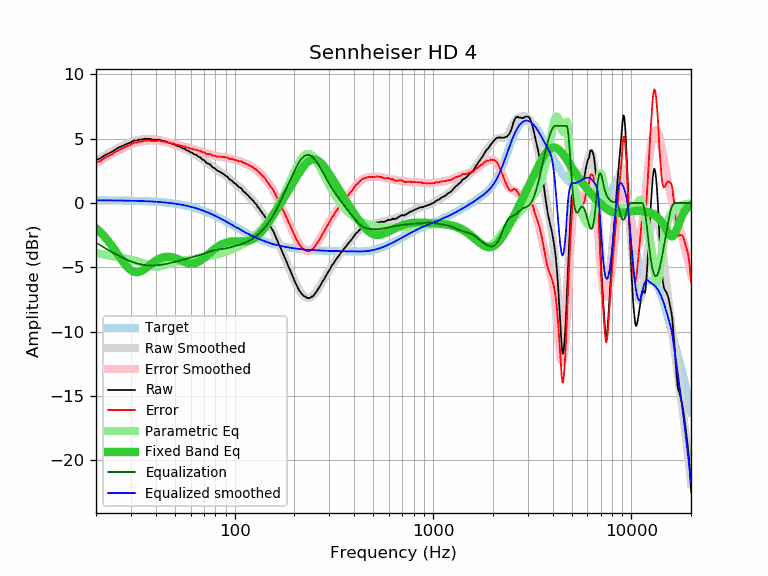

The data file committed next to this chart (first rows):
frequency, raw, error, smoothed, error_smoothed, equalization, parametric_eq, equalized_raw, equalized_smoothed, target
20, 3.34, 3.13, 3.29, 3.08, -3.08, -1.96, 0.26, 0.21, 0.21
21, 3.46, 3.26, 3.49, 3.28, -3.28, -2.26, 0.18, 0.21, 0.21
22, 3.67, 3.47, 3.68, 3.47, -3.47, -2.59, 0.20, 0.21, 0.21
23, 3.83, 3.63, 3.85, 3.65, -3.65, -2.94, 0.19, 0.20, 0.20
24, 3.97, 3.77, 4.01, 3.81, -3.81, -3.32, 0.16, 0.20, 0.20
25, 4.15, 3.96, 4.16, 3.96, -3.96, -3.70, 0.19, 0.20, 0.20
26, 4.31, 4.12, 4.30, 4.10, -4.10, -4.08, 0.21, 0.19, 0.19
27, 4.41, 4.22, 4.42, 4.23, -4.23, -4.44, 0.18, 0.19, 0.19
28, 4.52, 4.34, 4.54, 4.35, -4.35, -4.77, 0.17, 0.19, 0.19
29, 4.63, 4.45, 4.63, 4.45, -4.45, -5.04, 0.18, 0.18, 0.18
30, 4.71, 4.54, 4.72, 4.54, -4.54, -5.23, 0.17, 0.18, 0.18
31, 4.86, 4.69, 4.80, 4.62, -4.62, -5.35, 0.24, 0.17, 0.17
32, 4.85, 4.69, 4.86, 4.69, -4.69, -5.39, 0.16, 0.17, 0.17
33, 4.93, 4.77, 4.90, 4.74, -4.74, -5.36, 0.19, 0.16, 0.16
34, 4.93, 4.78, 4.94, 4.79, -4.79, -5.28, 0.15, 0.15, 0.15
35, 4.99, 4.85, 4.97, 4.82, -4.82, -5.16, 0.17, 0.15, 0.15
36, 4.99, 4.86, 4.98, 4.84, -4.84, -5.03, 0.15, 0.14, 0.14
37, 4.99, 4.86, 4.98, 4.85, -4.85, -4.88, 0.14, 0.13, 0.13
38, 4.95, 4.83, 4.98, 4.86, -4.86, -4.74, 0.09, 0.12, 0.12
39, 4.92, 4.81, 4.97, 4.86, -4.86, -4.61, 0.07, 0.11, 0.11
40, 4.92, 4.82, 4.95, 4.85, -4.85, -4.50, 0.08, 0.10, 0.10
41, 4.92, 4.84, 4.92, 4.83, -4.83, -4.40, 0.09, 0.09, 0.09
42, 4.92, 4.85, 4.89, 4.81, -4.81, -4.32, 0.11, 0.08, 0.08
43, 4.83, 4.77, 4.85, 4.79, -4.79, -4.26, 0.04, 0.06, 0.06
44, 4.83, 4.78, 4.82, 4.77, -4.77, -4.21, 0.07, 0.05, 0.05
45, 4.78, 4.75, 4.77, 4.74, -4.74, -4.19, 0.04, 0.03, 0.03
46, 4.70, 4.68, 4.73, 4.71, -4.71, -4.18, -0.01, 0.02, 0.02
47, 4.68, 4.68, 4.68, 4.68, -4.68, -4.19, 0.00, 0.00, 0.00
48, 4.61, 4.63, 4.63, 4.65, -4.65, -4.21, -0.03, -0.02, -0.01
49, 4.60, 4.64, 4.58, 4.61, -4.61, -4.24, -0.01, -0.03, -0.03
50, 4.52, 4.57, 4.53, 4.58, -4.58, -4.28, -0.06, -0.05, -0.05
51, 4.44, 4.51, 4.47, 4.55, -4.55, -4.32, -0.10, -0.07, -0.07
52, 4.43, 4.53, 4.42, 4.51, -4.51, -4.38, -0.08, -0.09, -0.09
53, 4.36, 4.48, 4.36, 4.48, -4.48, -4.43, -0.11, -0.11, -0.11
54, 4.29, 4.43, 4.31, 4.44, -4.44, -4.49, -0.15, -0.14, -0.14
55, 4.25, 4.41, 4.25, 4.41, -4.41, -4.54, -0.16, -0.16, -0.16
56, 4.22, 4.41, 4.19, 4.38, -4.38, -4.59, -0.15, -0.18, -0.18
57, 4.11, 4.32, 4.14, 4.35, -4.35, -4.63, -0.23, -0.21, -0.21
58, 4.07, 4.31, 4.08, 4.31, -4.31, -4.67, -0.24, -0.24, -0.24
59, 4.03, 4.30, 4.02, 4.28, -4.28, -4.69, -0.25, -0.26, -0.26
60, 3.92, 4.21, 3.96, 4.25, -4.25, -4.71, -0.33, -0.29, -0.29
61, 3.92, 4.24, 3.90, 4.22, -4.22, -4.71, -0.30, -0.32, -0.32
62, 3.82, 4.17, 3.84, 4.19, -4.19, -4.70, -0.37, -0.35, -0.35
63, 3.76, 4.14, 3.78, 4.16, -4.16, -4.68, -0.40, -0.38, -0.38
64, 3.75, 4.16, 3.72, 4.13, -4.13, -4.64, -0.38, -0.41, -0.41
65, 3.65, 4.10, 3.65, 4.10, -4.10, -4.60, -0.44, -0.44, -0.44
66, 3.58, 4.06, 3.59, 4.06, -4.06, -4.55, -0.48, -0.48, -0.48
67, 3.56, 4.07, 3.52, 4.03, -4.03, -4.49, -0.47, -0.51, -0.51
68, 3.45, 4.00, 3.45, 4.00, -4.00, -4.42, -0.55, -0.55, -0.55
69, 3.36, 3.94, 3.38, 3.96, -3.96, -4.35, -0.60, -0.58, -0.58
70, 3.33, 3.95, 3.31, 3.93, -3.93, -4.28, -0.60, -0.62, -0.62
71, 3.25, 3.91, 3.24, 3.90, -3.90, -4.20, -0.64, -0.65, -0.65
72, 3.13, 3.82, 3.17, 3.86, -3.86, -4.12, -0.73, -0.69, -0.69
73, 3.07, 3.80, 3.10, 3.83, -3.83, -4.04, -0.76, -0.73, -0.73
74, 3.04, 3.81, 3.03, 3.80, -3.80, -3.96, -0.76, -0.77, -0.77
75, 3.00, 3.81, 2.97, 3.77, -3.77, -3.88, -0.77, -0.81, -0.81
76, 2.92, 3.77, 2.90, 3.74, -3.74, -3.80, -0.82, -0.84, -0.84
77, 2.81, 3.70, 2.83, 3.72, -3.72, -3.73, -0.91, -0.88, -0.88
78, 2.75, 3.68, 2.77, 3.70, -3.70, -3.66, -0.94, -0.92, -0.92
79, 2.71, 3.68, 2.71, 3.67, -3.67, -3.59, -0.96, -0.97, -0.97
... 553 more rows
